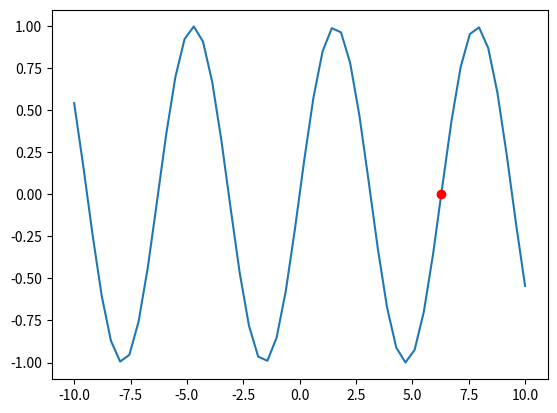

Generate this figure with matplotlib:
import numpy as np
import matplotlib.pyplot as plt

#interval
xn = 6

epsilon = 0.0000000001	#accuracy

def f(x):	#function
	return np.sin(x)

def df(x):
	return np.cos(x)

	

def c():	#next point
	#next point is root of line connecting points (a,f(a)) and (b,f(b))
	return (xn - (f(xn)/df(xn)))

while abs(f(xn)) > epsilon:
	xn1 = c()
	xn = xn1

print(xn)

plt.figure()

x = np.linspace(-10,10,50)
y = f(x)

plt.plot(x,y)
plt.plot(c(),f(c()),'ro')
plt.show()